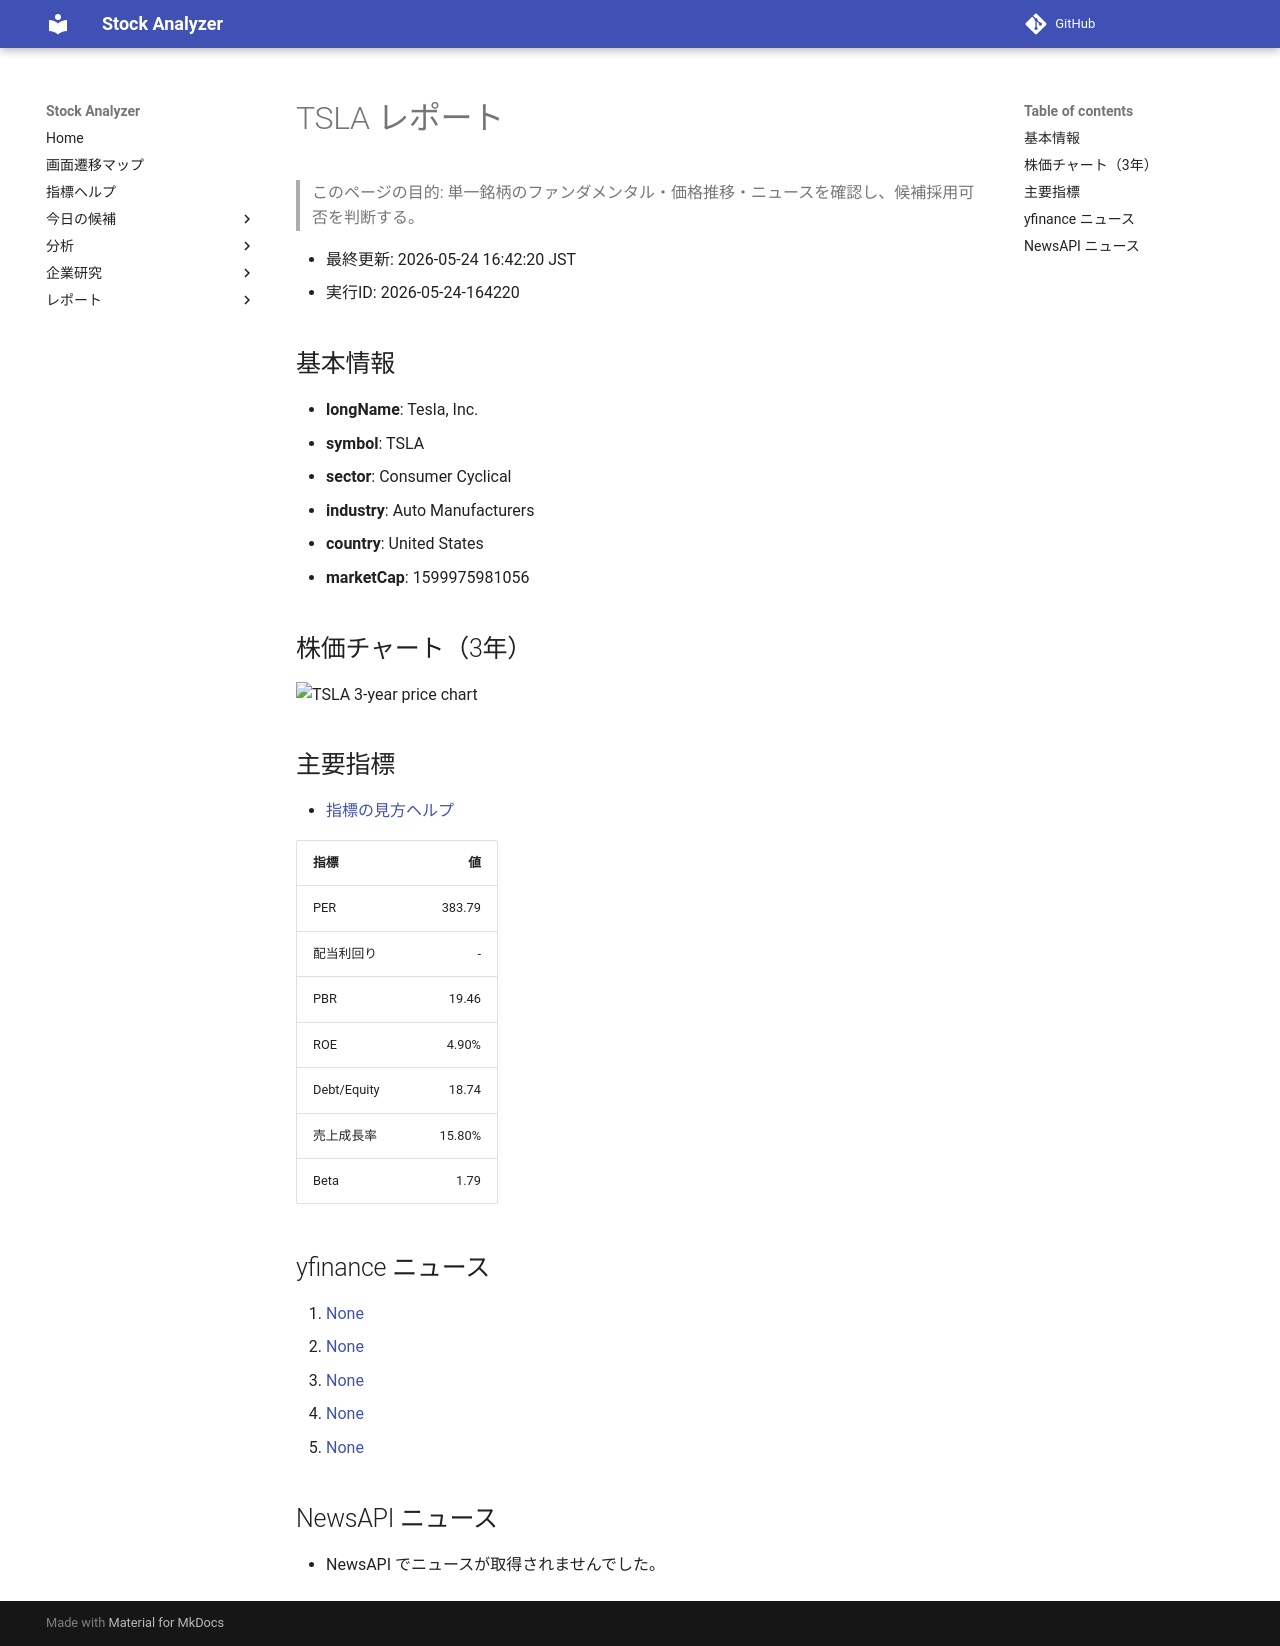

repository: Yumi-note/Making-APP · page: reports/2026-05-24/164220/TSLA/index.html · generator: mkdocs

# TSLA レポート

> このページの目的: 単一銘柄のファンダメンタル・価格推移・ニュースを確認し、候補採用可否を判断する。

- 最終更新: 2026-05-24 16:42:20 JST
- 実行ID: 2026-05-24-164220

## 基本情報

- **longName**: Tesla, Inc.
- **symbol**: TSLA
- **sector**: Consumer Cyclical
- **industry**: Auto Manufacturers
- **country**: United States
- **marketCap**: 1599975981056

## 株価チャート（3年）

![TSLA 3-year price chart](TSLA_3y.png)

## 主要指標

- [指標の見方ヘルプ](../../../../indicators.md)

| 指標 | 値 |
|---|---:|
| PER | 383.79 |
| 配当利回り | - |
| PBR | 19.46 |
| ROE | 4.90% |
| Debt/Equity | 18.74 |
| 売上成長率 | 15.80% |
| Beta | 1.79 |

## yfinance ニュース

1. [None](None)
2. [None](None)
3. [None](None)
4. [None](None)
5. [None](None)

## NewsAPI ニュース

- NewsAPI でニュースが取得されませんでした。
